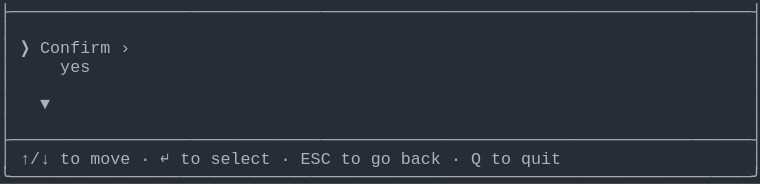
t = 0.00 s
t = 1.03 s: frame unchanged from t = 0.00 s, image omitted
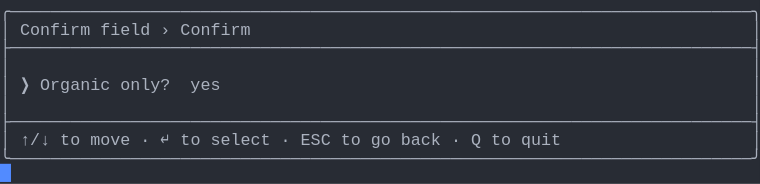
t = 1.98 s
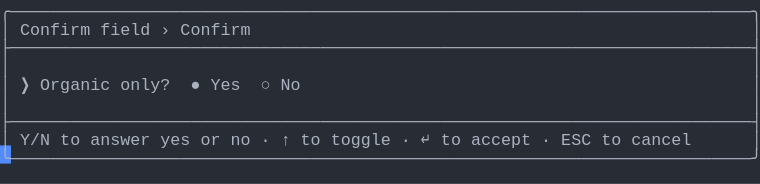
t = 2.80 s
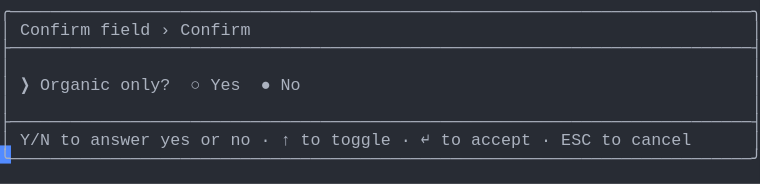
t = 3.69 s
t = 5.06 s: frame unchanged from t = 3.69 s, image omitted

The animated SVG that drew these frames (rendered in a browser with its animation timeline set to each time). Animation: 1 CSS @keyframes rule; one cycle of 5.75 s, repeats indefinitely.

<svg xmlns="http://www.w3.org/2000/svg" xmlns:xlink="http://www.w3.org/1999/xlink" width="760" height="183.70000000000002"><rect width="760" height="183.70000000000002" rx="0" ry="0" class="a"></rect><svg height="183.70000000000002" viewBox="0 0 76 18.37" width="760" xmlns="http://www.w3.org/2000/svg" xmlns:xlink="http://www.w3.org/1999/xlink"><style>.a{fill:rgb(40,44,52)}.b{font-family:Consolas,"Courier New",Courier,"Liberation Mono",monospace}.c{fill:rgb(171,178,191);white-space:pre}.d{fill:transparent}.e{fill:rgb(82,139,255)}.g{animation-duration:5.75s;animation-iteration-count:infinite;animation-name:f;animation-timing-function:steps(1,end)}@keyframes f{0%{transform:translateX(-0px)}0%{transform:translateX(-76px)}23.9%{transform:translateX(-152px)}38%{transform:translateX(-228px)}52.2%{transform:translateX(-304px)}100%{transform:translateX(-380px)}}</style><g font-family="Consolas, &quot;Courier New&quot;, Courier, &quot;Liberation Mono&quot;, monospace" font-size="1.67" class="b"><defs><symbol id="1"><text x="0" y="1.67" class="c" textLength="76.152" lengthAdjust="spacingAndGlyphs">├──────────────────────────────────────────────────────────────────────────┤</text></symbol><symbol id="2"><text x="0" y="1.67" class="c" textLength="1.002" lengthAdjust="spacingAndGlyphs">│</text><text x="75.14999999999999" y="1.67" class="c" textLength="1.002" lengthAdjust="spacingAndGlyphs">│</text></symbol><symbol id="3"><text x="0" y="1.67" class="c" textLength="1.002" lengthAdjust="spacingAndGlyphs">│</text><text x="2.004" y="1.67" class="c" textLength="3.006" lengthAdjust="spacingAndGlyphs">↑/↓</text><text x="6.012" y="1.67" class="c" textLength="2.004" lengthAdjust="spacingAndGlyphs">to</text><text x="9.017999999999999" y="1.67" class="c" textLength="4.008" lengthAdjust="spacingAndGlyphs">move</text><text x="14.027999999999999" y="1.67" class="c" textLength="1.002" lengthAdjust="spacingAndGlyphs">·</text><text x="16.032" y="1.67" class="c" textLength="1.002" lengthAdjust="spacingAndGlyphs">↵</text><text x="18.035999999999998" y="1.67" class="c" textLength="2.004" lengthAdjust="spacingAndGlyphs">to</text><text x="21.041999999999998" y="1.67" class="c" textLength="6.012" lengthAdjust="spacingAndGlyphs">select</text><text x="28.055999999999997" y="1.67" class="c" textLength="1.002" lengthAdjust="spacingAndGlyphs">·</text><text x="30.059999999999995" y="1.67" class="c" textLength="3.006" lengthAdjust="spacingAndGlyphs">ESC</text><text x="34.068" y="1.67" class="c" textLength="2.004" lengthAdjust="spacingAndGlyphs">to</text><text x="37.074" y="1.67" class="c" textLength="2.004" lengthAdjust="spacingAndGlyphs">go</text><text x="40.08" y="1.67" class="c" textLength="4.008" lengthAdjust="spacingAndGlyphs">back</text><text x="45.089999999999996" y="1.67" class="c" textLength="1.002" lengthAdjust="spacingAndGlyphs">·</text><text x="47.093999999999994" y="1.67" class="c" textLength="1.002" lengthAdjust="spacingAndGlyphs">Q</text><text x="49.098" y="1.67" class="c" textLength="2.004" lengthAdjust="spacingAndGlyphs">to</text><text x="52.104" y="1.67" class="c" textLength="4.008" lengthAdjust="spacingAndGlyphs">quit</text><text x="75.14999999999999" y="1.67" class="c" textLength="1.002" lengthAdjust="spacingAndGlyphs">│</text></symbol><symbol id="4"><text x="0" y="1.67" class="c" textLength="76.152" lengthAdjust="spacingAndGlyphs">╰──────────────────────────────────────────────────────────────────────────╯</text></symbol><symbol id="5"><text x="0" y="1.67" class="c" textLength="76.152" lengthAdjust="spacingAndGlyphs">╭──────────────────────────────────────────────────────────────────────────╮</text></symbol><symbol id="6"><text x="0" y="1.67" class="c" textLength="1.002" lengthAdjust="spacingAndGlyphs">│</text><text x="2.004" y="1.67" class="c" textLength="7.014" lengthAdjust="spacingAndGlyphs">Confirm</text><text x="10.02" y="1.67" class="c" textLength="5.01" lengthAdjust="spacingAndGlyphs">field</text><text x="16.032" y="1.67" class="c" textLength="1.002" lengthAdjust="spacingAndGlyphs">›</text><text x="18.035999999999998" y="1.67" class="c" textLength="7.014" lengthAdjust="spacingAndGlyphs">Confirm</text><text x="75.14999999999999" y="1.67" class="c" textLength="1.002" lengthAdjust="spacingAndGlyphs">│</text></symbol><symbol id="7"><text x="0" y="1.67" class="c" textLength="1.002" lengthAdjust="spacingAndGlyphs">│</text><text x="2.004" y="1.67" class="c" textLength="3.006" lengthAdjust="spacingAndGlyphs">Y/N</text><text x="6.012" y="1.67" class="c" textLength="2.004" lengthAdjust="spacingAndGlyphs">to</text><text x="9.017999999999999" y="1.67" class="c" textLength="6.012" lengthAdjust="spacingAndGlyphs">answer</text><text x="16.032" y="1.67" class="c" textLength="3.006" lengthAdjust="spacingAndGlyphs">yes</text><text x="20.04" y="1.67" class="c" textLength="2.004" lengthAdjust="spacingAndGlyphs">or</text><text x="23.045999999999996" y="1.67" class="c" textLength="2.004" lengthAdjust="spacingAndGlyphs">no</text><text x="26.052" y="1.67" class="c" textLength="1.002" lengthAdjust="spacingAndGlyphs">·</text><text x="28.055999999999997" y="1.67" class="c" textLength="1.002" lengthAdjust="spacingAndGlyphs">↑</text><text x="30.059999999999995" y="1.67" class="c" textLength="2.004" lengthAdjust="spacingAndGlyphs">to</text><text x="33.065999999999995" y="1.67" class="c" textLength="6.012" lengthAdjust="spacingAndGlyphs">toggle</text><text x="40.08" y="1.67" class="c" textLength="1.002" lengthAdjust="spacingAndGlyphs">·</text><text x="42.083999999999996" y="1.67" class="c" textLength="1.002" lengthAdjust="spacingAndGlyphs">↵</text><text x="44.087999999999994" y="1.67" class="c" textLength="2.004" lengthAdjust="spacingAndGlyphs">to</text><text x="47.093999999999994" y="1.67" class="c" textLength="6.012" lengthAdjust="spacingAndGlyphs">accept</text><text x="54.108" y="1.67" class="c" textLength="1.002" lengthAdjust="spacingAndGlyphs">·</text><text x="56.111999999999995" y="1.67" class="c" textLength="3.006" lengthAdjust="spacingAndGlyphs">ESC</text><text x="60.11999999999999" y="1.67" class="c" textLength="2.004" lengthAdjust="spacingAndGlyphs">to</text><text x="63.12599999999999" y="1.67" class="c" textLength="6.012" lengthAdjust="spacingAndGlyphs">cancel</text><text x="75.14999999999999" y="1.67" class="c" textLength="1.002" lengthAdjust="spacingAndGlyphs">│</text></symbol><symbol id="8"><text x="0" y="1.67" class="c" textLength="1.002" lengthAdjust="spacingAndGlyphs">│</text><text x="2.004" y="1.67" class="c" textLength="1.002" lengthAdjust="spacingAndGlyphs">❯</text><text x="4.008" y="1.67" class="c" textLength="7.014" lengthAdjust="spacingAndGlyphs">Organic</text><text x="12.024" y="1.67" class="c" textLength="5.01" lengthAdjust="spacingAndGlyphs">only?</text><text x="19.037999999999997" y="1.67" class="c" textLength="1.002" lengthAdjust="spacingAndGlyphs">○</text><text x="21.041999999999998" y="1.67" class="c" textLength="3.006" lengthAdjust="spacingAndGlyphs">Yes</text><text x="26.052" y="1.67" class="c" textLength="1.002" lengthAdjust="spacingAndGlyphs">●</text><text x="28.055999999999997" y="1.67" class="c" textLength="2.004" lengthAdjust="spacingAndGlyphs">No</text><text x="75.14999999999999" y="1.67" class="c" textLength="1.002" lengthAdjust="spacingAndGlyphs">│</text></symbol><symbol id="a"><rect height="10" width="76" x="0" y="0" class="d"></rect></symbol><symbol id="b"><rect height="1.837" width="1.1022" class="e"></rect></symbol></defs><rect height="18.37" width="76" class="a"></rect><g class="g"><svg x="0" y="0" width="456"><svg x="0"><use xlink:href="#a"></use><use xlink:href="#b" x="-0.0040000000000000036" y="0"></use></svg><svg x="76"><use xlink:href="#a"></use><use xlink:href="#b" x="75.996" y="16.358"></use><use xlink:href="#1" y="0"></use><use xlink:href="#2" y="1.837"></use><text x="0" y="5.343999999999999" class="c" textLength="1.002" lengthAdjust="spacingAndGlyphs">│</text><text x="2.004" y="5.343999999999999" class="c" textLength="1.002" lengthAdjust="spacingAndGlyphs">❯</text><text x="4.008" y="5.343999999999999" class="c" textLength="7.014" lengthAdjust="spacingAndGlyphs">Confirm</text><text x="12.024" y="5.343999999999999" class="c" textLength="1.002" lengthAdjust="spacingAndGlyphs">›</text><text x="75.14999999999999" y="5.343999999999999" class="c" textLength="1.002" lengthAdjust="spacingAndGlyphs">│</text><text x="0" y="7.181" class="c" textLength="1.002" lengthAdjust="spacingAndGlyphs">│</text><text x="6.012" y="7.181" class="c" textLength="3.006" lengthAdjust="spacingAndGlyphs">yes</text><text x="75.14999999999999" y="7.181" class="c" textLength="1.002" lengthAdjust="spacingAndGlyphs">│</text><use xlink:href="#2" y="7.348"></use><text x="0" y="10.855" class="c" textLength="1.002" lengthAdjust="spacingAndGlyphs">│</text><text x="4.008" y="10.855" class="c" textLength="1.002" lengthAdjust="spacingAndGlyphs">▼</text><text x="75.14999999999999" y="10.855" class="c" textLength="1.002" lengthAdjust="spacingAndGlyphs">│</text><use xlink:href="#2" y="11.022"></use><use xlink:href="#1" y="12.859"></use><use xlink:href="#3" y="14.696"></use><use xlink:href="#4" y="16.533"></use></svg><svg x="152"><use xlink:href="#a"></use><use xlink:href="#b" x="75.996" y="14.520999999999999"></use><use xlink:href="#5" y="0"></use><use xlink:href="#6" y="1.837"></use><use xlink:href="#1" y="3.674"></use><use xlink:href="#2" y="5.511"></use><text x="0" y="9.018" class="c" textLength="1.002" lengthAdjust="spacingAndGlyphs">│</text><text x="2.004" y="9.018" class="c" textLength="1.002" lengthAdjust="spacingAndGlyphs">❯</text><text x="4.008" y="9.018" class="c" textLength="7.014" lengthAdjust="spacingAndGlyphs">Organic</text><text x="12.024" y="9.018" class="c" textLength="5.01" lengthAdjust="spacingAndGlyphs">only?</text><text x="19.037999999999997" y="9.018" class="c" textLength="3.006" lengthAdjust="spacingAndGlyphs">yes</text><text x="75.14999999999999" y="9.018" class="c" textLength="1.002" lengthAdjust="spacingAndGlyphs">│</text><use xlink:href="#2" y="9.185"></use><use xlink:href="#1" y="11.022"></use><use xlink:href="#3" y="12.859"></use><use xlink:href="#4" y="14.696"></use></svg><svg x="228"><use xlink:href="#a"></use><use xlink:href="#b" x="75.996" y="14.520999999999999"></use><use xlink:href="#5" y="0"></use><use xlink:href="#6" y="1.837"></use><use xlink:href="#1" y="3.674"></use><use xlink:href="#2" y="5.511"></use><text x="0" y="9.018" class="c" textLength="1.002" lengthAdjust="spacingAndGlyphs">│</text><text x="2.004" y="9.018" class="c" textLength="1.002" lengthAdjust="spacingAndGlyphs">❯</text><text x="4.008" y="9.018" class="c" textLength="7.014" lengthAdjust="spacingAndGlyphs">Organic</text><text x="12.024" y="9.018" class="c" textLength="5.01" lengthAdjust="spacingAndGlyphs">only?</text><text x="19.037999999999997" y="9.018" class="c" textLength="1.002" lengthAdjust="spacingAndGlyphs">●</text><text x="21.041999999999998" y="9.018" class="c" textLength="3.006" lengthAdjust="spacingAndGlyphs">Yes</text><text x="26.052" y="9.018" class="c" textLength="1.002" lengthAdjust="spacingAndGlyphs">○</text><text x="28.055999999999997" y="9.018" class="c" textLength="2.004" lengthAdjust="spacingAndGlyphs">No</text><text x="75.14999999999999" y="9.018" class="c" textLength="1.002" lengthAdjust="spacingAndGlyphs">│</text><use xlink:href="#2" y="9.185"></use><use xlink:href="#1" y="11.022"></use><use xlink:href="#7" y="12.859"></use><use xlink:href="#4" y="14.696"></use></svg><svg x="304"><use xlink:href="#a"></use><use xlink:href="#b" x="75.996" y="14.520999999999999"></use><use xlink:href="#5" y="0"></use><use xlink:href="#6" y="1.837"></use><use xlink:href="#1" y="3.674"></use><use xlink:href="#2" y="5.511"></use><use xlink:href="#8" y="7.348"></use><use xlink:href="#2" y="9.185"></use><use xlink:href="#1" y="11.022"></use><use xlink:href="#7" y="12.859"></use><use xlink:href="#4" y="14.696"></use></svg><svg x="380"><use xlink:href="#a"></use><use xlink:href="#b" x="0.996" y="16.358"></use><use xlink:href="#5" y="0"></use><use xlink:href="#6" y="1.837"></use><use xlink:href="#1" y="3.674"></use><use xlink:href="#2" y="5.511"></use><use xlink:href="#8" y="7.348"></use><use xlink:href="#2" y="9.185"></use><use xlink:href="#1" y="11.022"></use><use xlink:href="#7" y="12.859"></use><use xlink:href="#4" y="14.696"></use></svg></svg></g></g></svg></svg>
